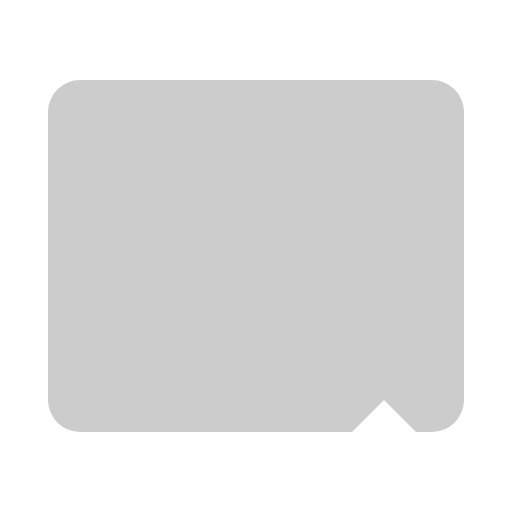
t = 0.00 s
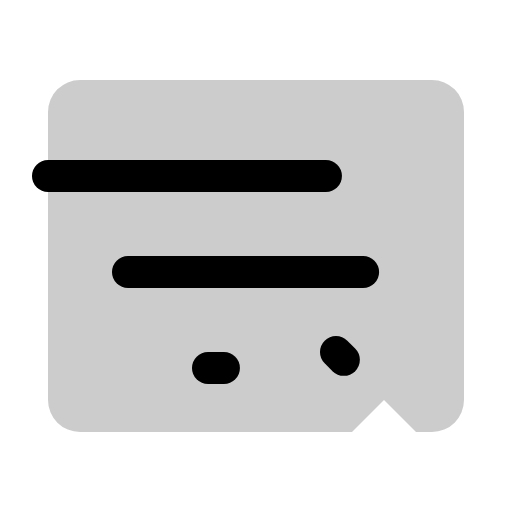
t = 1.20 s
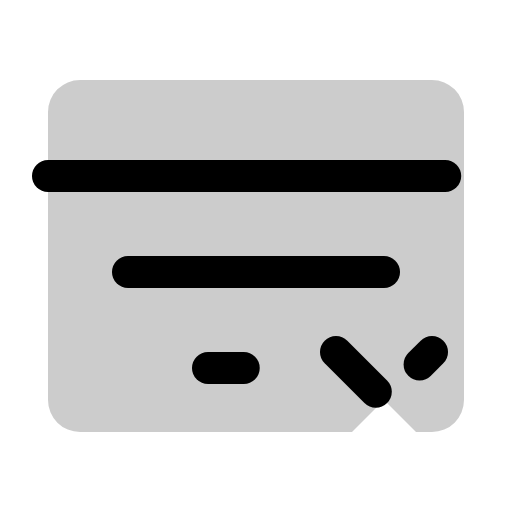
t = 1.58 s
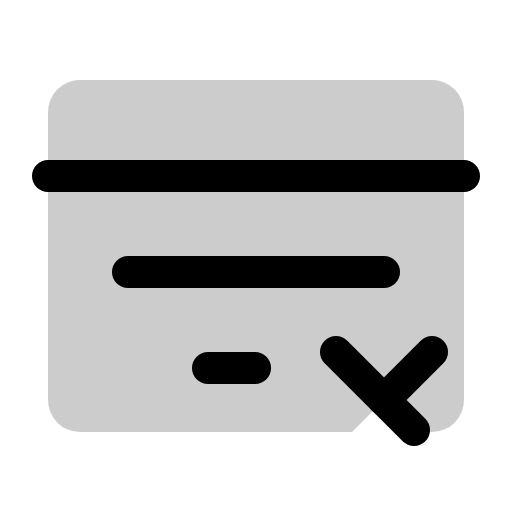
t = 1.95 s
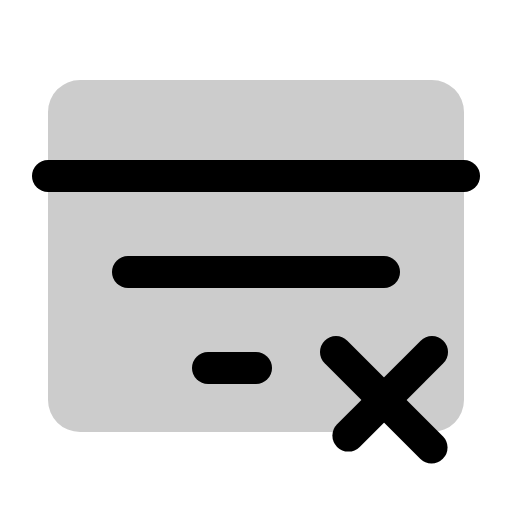
t = 2.33 s
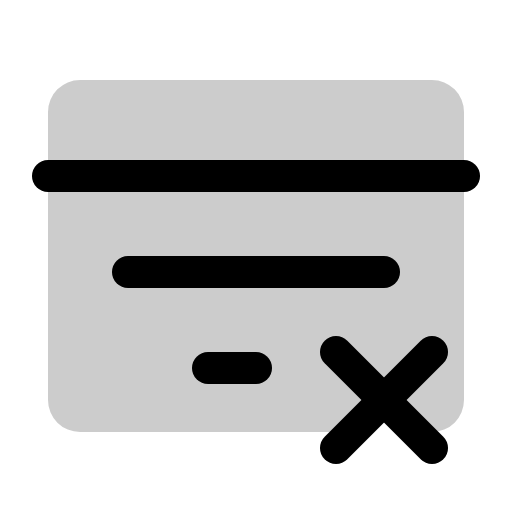
t = 2.70 s

The animated SVG that drew these frames (rendered in a browser with its animation timeline set to each time). Animation: 1 CSS @keyframes rule; one cycle of 2.70 s.

<svg xmlns="http://www.w3.org/2000/svg" viewBox="0 0 256 256">
  <style>
    .draw-line {
      stroke-dasharray: 1;
      stroke-dashoffset: 1;
      animation: phosphor-draw-in 1.5s ease-in-out forwards;
    }
    @keyframes phosphor-draw-in {
      to { stroke-dashoffset: 0; }
    }
  </style><rect width="256" height="256" fill="none"/><path d="M216,40H40A16,16,0,0,0,24,56V200a16,16,0,0,0,16,16H176l16-16,16,16h8a16,16,0,0,0,16-16V56A16,16,0,0,0,216,40Z" opacity="0.2"/><line x1="64" y1="136" x2="192" y2="136" stroke="currentColor" stroke-linecap="round" stroke-linejoin="round" stroke-width="16" class="draw-line" pathLength="1" style="animation-delay: 0s"/><line x1="24" y1="88" x2="232" y2="88" stroke="currentColor" stroke-linecap="round" stroke-linejoin="round" stroke-width="16" class="draw-line" pathLength="1" style="animation-delay: 0.3s"/><line x1="104" y1="184" x2="128" y2="184" stroke="currentColor" stroke-linecap="round" stroke-linejoin="round" stroke-width="16" class="draw-line" pathLength="1" style="animation-delay: 0.6s"/><line x1="168" y1="176" x2="216" y2="224" fill="none" stroke="currentColor" stroke-linecap="round" stroke-linejoin="round" stroke-width="16" class="draw-line" pathLength="1" style="animation-delay: 0.9s"/><line x1="216" y1="176" x2="168" y2="224" fill="none" stroke="currentColor" stroke-linecap="round" stroke-linejoin="round" stroke-width="16" class="draw-line" pathLength="1" style="animation-delay: 1.2s"/></svg>
